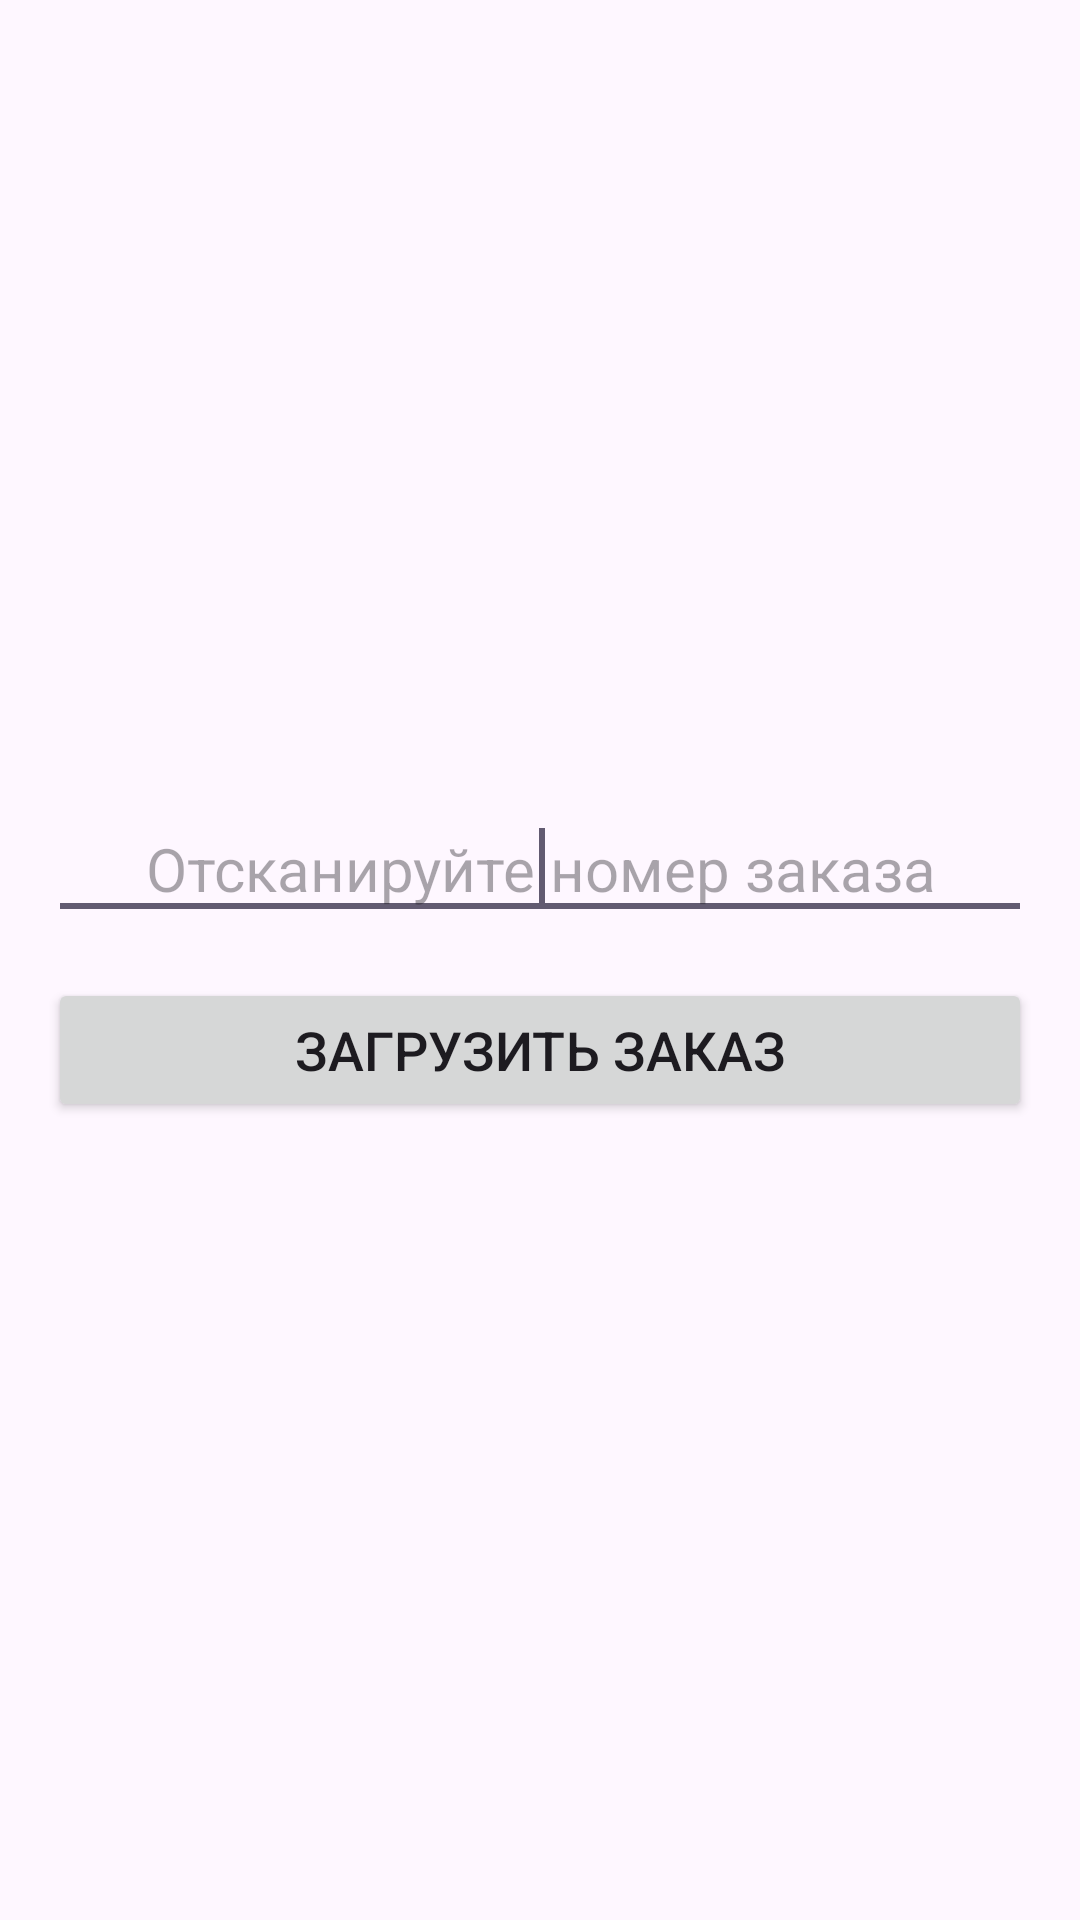

Produce the Android XML layout that renders to this screen, including the resource entries it uses.
<!-- AndroidManifest.xml: application theme Theme.OneSapanScan -->
<!-- res/layout/fragment_scanner.xml -->
<?xml version="1.0" encoding="utf-8"?>
<LinearLayout xmlns:android="http://schemas.android.com/apk/res/android"
    xmlns:tools="http://schemas.android.com/tools"
    android:layout_width="match_parent"
    android:layout_height="match_parent"
    android:gravity="center"
    android:orientation="vertical"
    android:padding="16dp"
    tools:context=".ui.scanner.ScannerFragment">

    <EditText
        android:id="@+id/order_id_input"
        android:layout_width="match_parent"
        android:layout_height="wrap_content"
        android:hint="Отсканируйте номер заказа"
        android:importantForAutofill="no"
        android:inputType="text"
        android:gravity="center"
        android:textSize="20sp">
        <requestFocus />
    </EditText>

    <Button
        android:id="@+id/load_order_button"
        android:layout_width="match_parent"
        android:layout_height="wrap_content"
        android:layout_marginTop="16dp"
        android:text="Загрузить заказ"
        android:textSize="18sp" />

</LinearLayout>
<!-- resources referenced by this layout -->
<resources>
  <style name="Theme.OneSapanScan" parent="Base.Theme.OneSapanScan" />
  <style name="Base.Theme.OneSapanScan" parent="Theme.Material3.DayNight.NoActionBar">
          
          
      </style>
</resources>
